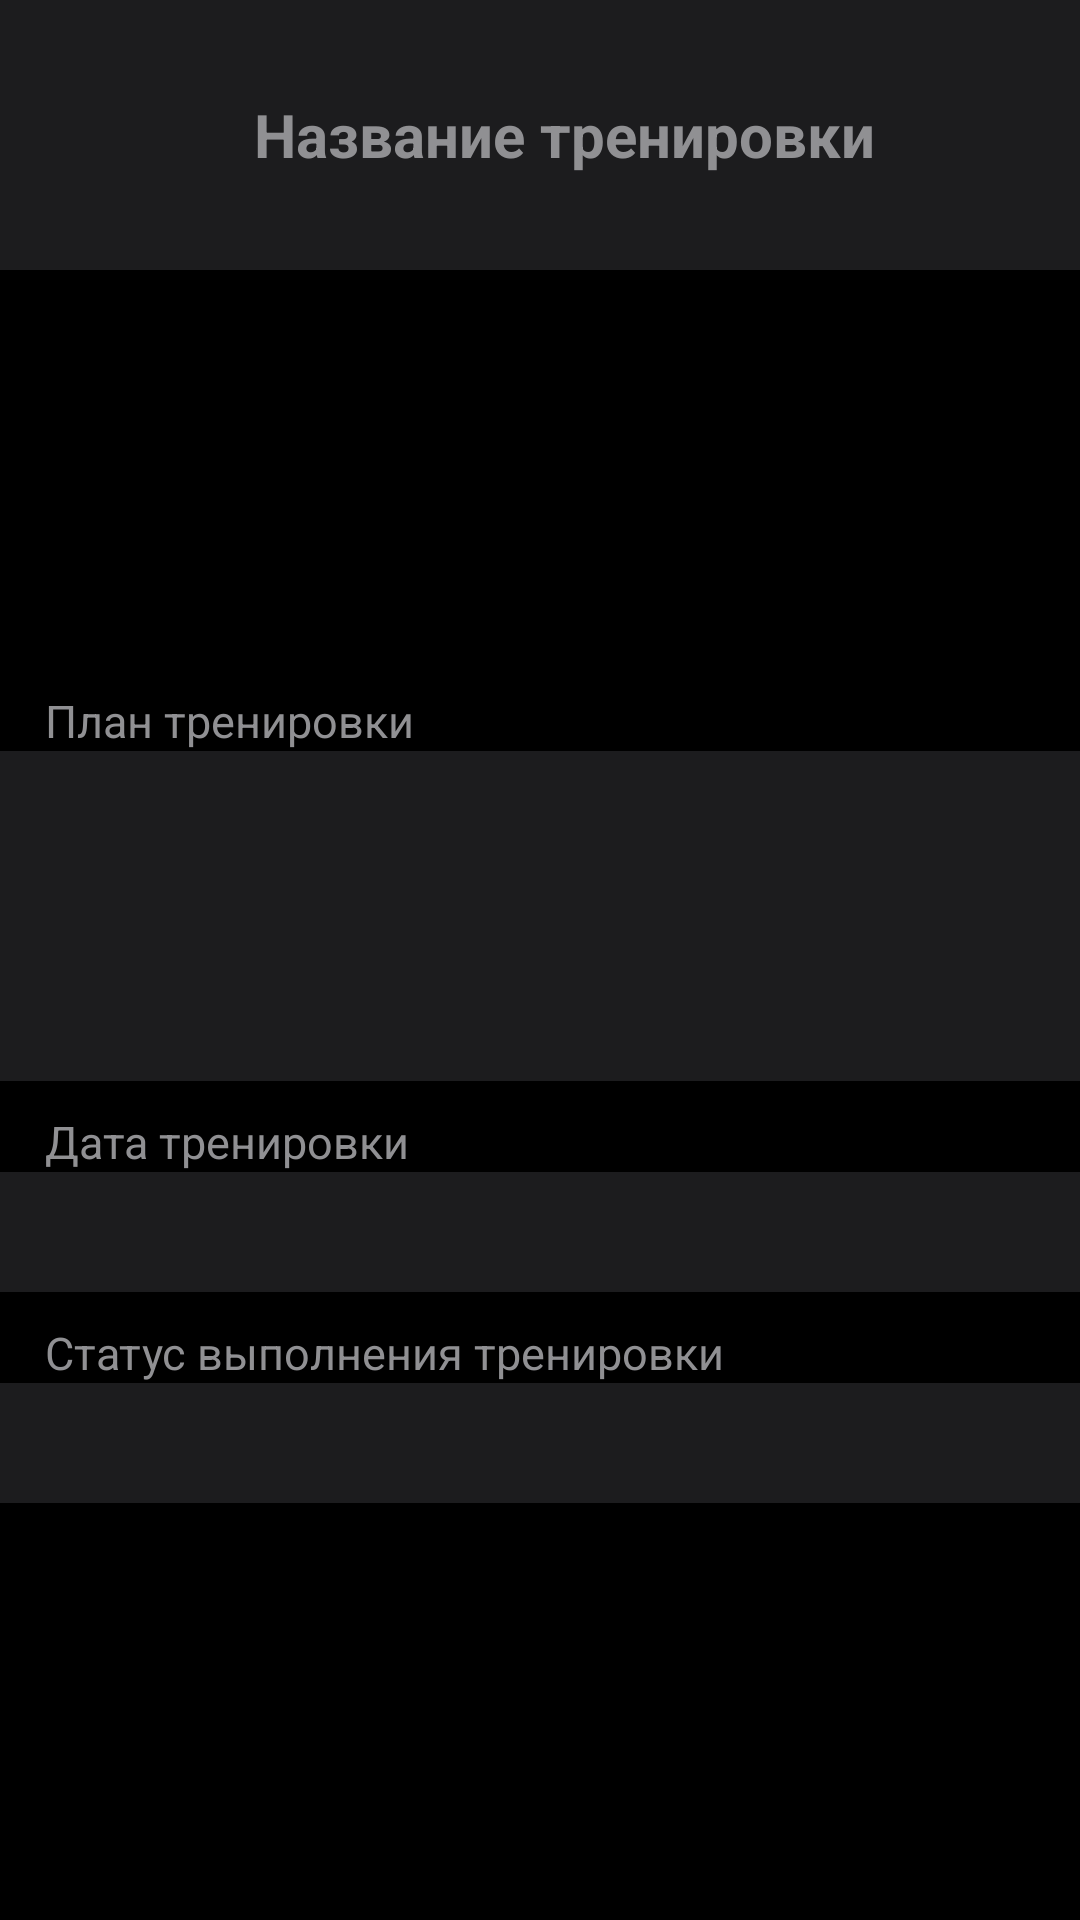

Write the Android layout XML for this screen, with the resource values it uses.
<!-- AndroidManifest.xml: application theme Theme.MyApplication -->
<!-- res/layout/fragment_diary_dialog.xml -->
<?xml version="1.0" encoding="utf-8"?>
<RelativeLayout xmlns:android="http://schemas.android.com/apk/res/android"
    android:layout_width="match_parent"
    android:layout_height="match_parent"
    android:background="@color/black"
    android:id="@+id/rel">
    <androidx.appcompat.widget.Toolbar
        android:id="@+id/toolbar"
        android:layout_width="match_parent"
        android:layout_height="90dp"
        android:background="@color/dark_gray"
        android:elevation="4dp"
        android:theme="@style/ThemeOverlay.AppCompat.Dark.ActionBar">
        <TextView
            android:layout_width="match_parent"
            android:layout_height="wrap_content"
            android:gravity="center"
            android:id="@+id/toolbar_text"
            android:textColor="@color/gray"
            android:textSize="20sp"
            android:textStyle="bold"
            android:text="Название тренировки"/>
        <ImageButton
            android:id="@+id/edit_button"
            android:layout_width="wrap_content"
            android:layout_height="match_parent"
            android:paddingHorizontal="20dp"
            android:layout_toLeftOf="@id/profile_textview"
            android:src="@drawable/baseline_edit_24"
            android:background="@android:color/transparent"
            android:layout_gravity="right"
            android:visibility="gone"
            />
    </androidx.appcompat.widget.Toolbar>

    <ImageView
        android:id="@+id/exercise_img"
        android:layout_width="90sp"
        android:layout_height="90sp"

        android:layout_below="@id/toolbar"
        android:layout_centerHorizontal="true"
        android:layout_marginVertical="20dp" />

    <TextView
        android:layout_width="match_parent"
        android:layout_height="wrap_content"
        android:layout_marginHorizontal="15dp"
        android:id="@+id/type_text"
        android:layout_below="@id/exercise_img"
        android:textColor="@color/gray"
        android:textSize="15sp"
        android:text="Статус выполнения тренировки"
        android:visibility="gone"/>
    <Spinner
        android:layout_width="match_parent"
        android:layout_height="40dp"
        android:id="@+id/type_edit"
        android:layout_below="@id/type_text"
        android:textColor="@color/gray"
        android:textSize="20sp"
        android:background="@color/dark_gray"
        android:popupBackground="@color/black"
        android:visibility="gone"
        />
    <TextView
        android:layout_width="match_parent"
        android:layout_height="wrap_content"
        android:layout_marginHorizontal="15dp"
        android:layout_marginTop="10dp"
        android:id="@+id/com_text"
        android:textSize="15sp"
        android:layout_below="@id/type_edit"
        android:textColor="@color/gray"
        android:text="Комментарий к тренировке"
        android:visibility="gone"/>
    <EditText
        android:layout_width="match_parent"
        android:layout_height="110dp"
        android:id="@+id/com_edit"
        android:layout_below="@id/com_text"
        android:textColor="@color/white"
        android:background="@color/dark_gray"
        android:visibility="gone"
        />
    <TextView
        android:layout_width="match_parent"
        android:layout_height="wrap_content"
        android:layout_marginHorizontal="15dp"
        android:layout_marginTop="10dp"
        android:id="@+id/plan_text"
        android:textSize="15sp"
        android:layout_below="@id/exercise_img"
        android:textColor="@color/gray"
        android:text="План тренировки"/>
    <TextView
        android:layout_width="match_parent"
        android:layout_height="110dp"
        android:id="@+id/plan_edit"
        android:layout_below="@id/plan_text"
        android:paddingStart="15dp"
        android:paddingTop="10dp"
        android:textColor="@color/white"
        android:textSize="17sp"
        android:background="@color/dark_gray"
        />
    <TextView
        android:layout_width="match_parent"
        android:layout_height="wrap_content"
        android:layout_marginHorizontal="15dp"
        android:layout_marginTop="10dp"
        android:id="@+id/date_text"
        android:textSize="15sp"
        android:layout_below="@id/plan_edit"
        android:textColor="@color/gray"
        android:text="Дата тренировки"/>
    <TextView
        android:layout_width="match_parent"
        android:layout_height="40dp"
        android:id="@+id/date_edit"
        android:gravity="center_vertical"
        android:textSize="17sp"
        android:layout_below="@id/date_text"
        android:textColor="@color/white"
        android:paddingStart="15dp"
        android:background="@color/dark_gray"
        />
    <TextView
        android:layout_width="match_parent"
        android:layout_height="wrap_content"
        android:layout_marginHorizontal="15dp"
        android:layout_marginTop="10dp"
        android:id="@+id/state_text"
        android:textSize="15sp"
        android:layout_below="@id/date_edit"
        android:textColor="@color/gray"
        android:text="Статус выполнения тренировки"/>
    <TextView
        android:layout_width="match_parent"
        android:layout_height="40dp"
        android:id="@+id/state_edit"
        android:gravity="center_vertical"
        android:textSize="17sp"
        android:layout_below="@id/state_text"
        android:textColor="@color/white"
        android:paddingStart="15dp"
        android:background="@color/dark_gray"
        />
    <TextView
        android:layout_width="match_parent"
        android:layout_height="wrap_content"
        android:layout_marginHorizontal="15dp"
        android:layout_marginTop="10dp"
        android:id="@+id/com1_text"
        android:textSize="15sp"
        android:layout_below="@id/state_edit"
        android:textColor="@color/gray"
        android:text="Коментарий спортсмена"
        android:visibility="gone"/>
    <TextView
        android:layout_width="match_parent"
        android:layout_height="wrap_content"
        android:id="@+id/com1_edit"
        android:layout_below="@id/com1_text"
        android:textColor="@color/white"
        android:background="@color/dark_gray"
        android:visibility="gone"
        />
</RelativeLayout>
<!-- resources referenced by this layout -->
<resources>
  <color name="black">#FF000000</color>
  <color name="dark_gray">#1C1C1E</color>
  <color name="gray">#909093</color>
  <color name="white">#FFFFFFFF</color>
  <!-- drawable baseline_edit_24 (drawable) -->
  <vector android:height="36dp" android:tint="@color/gray"
      android:viewportHeight="24" android:viewportWidth="24"
      android:width="36dp" xmlns:android="http://schemas.android.com/apk/res/android">
      <path android:fillColor="@android:color/white" android:pathData="M3,17.25V21h3.75L17.81,9.94l-3.75,-3.75L3,17.25zM20.71,7.04c0.39,-0.39 0.39,-1.02 0,-1.41l-2.34,-2.34c-0.39,-0.39 -1.02,-0.39 -1.41,0l-1.83,1.83 3.75,3.75 1.83,-1.83z"/>
  </vector>
  <style name="Theme.MyApplication" parent="Theme.MaterialComponents.DayNight.NoActionBar">
          
          <item name="colorPrimary">@color/teal_200</item>
          <item name="colorPrimaryVariant">@color/black</item>
          <item name="colorOnPrimary">@color/black</item>
          
          <item name="colorSecondary">@color/teal_200</item>
          <item name="colorSecondaryVariant">@color/teal_200</item>
          <item name="colorOnSecondary">@color/black</item>
          
          <item name="android:statusBarColor">?attr/colorPrimaryVariant</item>
          
      </style>
  <color name="teal_200">#43C691</color>
</resources>
